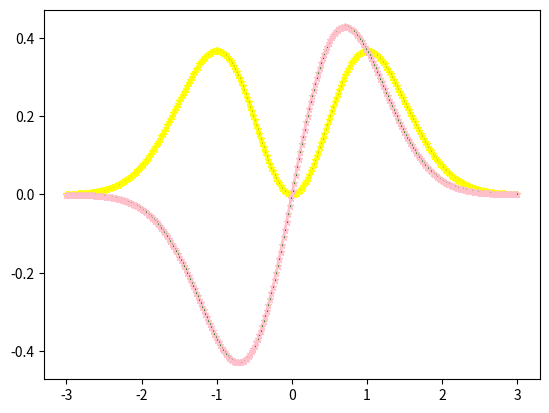

The matplotlib source for this figure:
import matplotlib.pyplot as plt
import numpy as np
#указываю промежуток графика, количество точек на графике
x = np.linspace(-3, 3, 300)
y = (x**2)*np.exp(-x**2) #первая функция
y2 = x*np.exp(-x**2)
#вторая функция
#указываю то, что и как должно отображаться на графике
plt.plot(x, y, 'c-*', linewidth=2, markersize=5, markerfacecolor='y', color='yellow')
plt.plot(x, y2, 'c-*', linewidth=2, markersize=5, markerfacecolor='g', color='pink')
plt.show()
# -*- coding: utf-8 -*-
